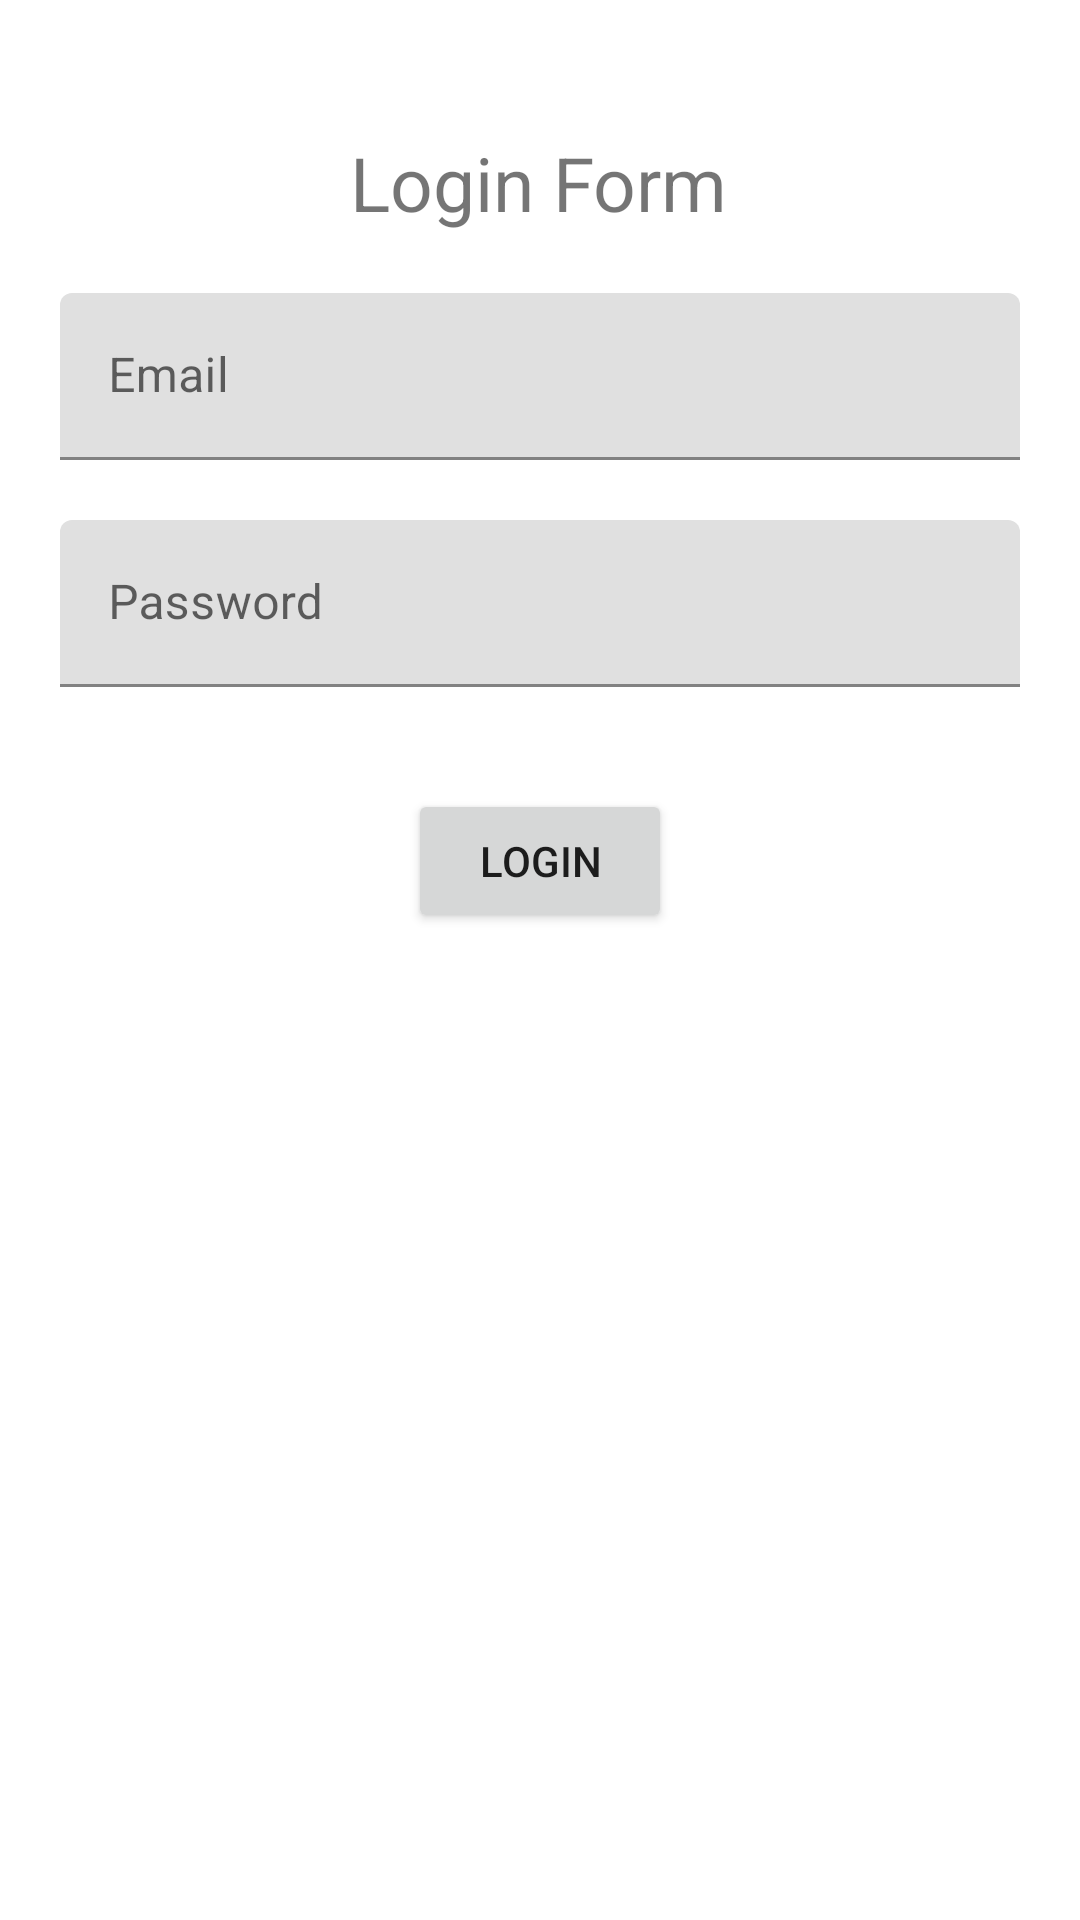

Reconstruct the res/layout file that produces this screen, plus the resources it refers to.
<!-- AndroidManifest.xml: application theme Theme.FirstAndroidProject -->
<!-- res/layout/login_form.xml -->
<?xml version="1.0" encoding="utf-8"?>
<ScrollView xmlns:android="http://schemas.android.com/apk/res/android"
    xmlns:app="http://schemas.android.com/apk/res-auto"
    xmlns:tools="http://schemas.android.com/tools"
    android:layout_width="match_parent"
    android:layout_height="match_parent">

    <androidx.constraintlayout.widget.ConstraintLayout
        android:layout_width="match_parent"
        android:layout_height="match_parent"
        android:layout_marginStart="20dp"
        android:layout_marginEnd="20dp"
        tools:context=".account.RegisterActivity">

        <TextView
            android:id="@+id/tvTitle"
            android:layout_width="wrap_content"
            android:layout_height="wrap_content"
            android:layout_marginTop="44dp"
            android:text="Login Form"
            android:textSize="25dp"
            app:layout_constraintEnd_toEndOf="parent"
            app:layout_constraintHorizontal_bias="0.498"
            app:layout_constraintStart_toStartOf="parent"
            app:layout_constraintTop_toTopOf="parent" />

        <com.google.android.material.textfield.TextInputLayout
            android:id="@+id/tlEmail"
            android:layout_width="match_parent"
            android:layout_height="wrap_content"
            android:layout_marginTop="20dp"
            android:hint="Email"
            app:layout_constraintTop_toBottomOf="@id/tvTitle">

            <com.google.android.material.textfield.TextInputEditText
                android:layout_width="match_parent"
                android:layout_height="wrap_content"
                android:inputType="textCapSentences"
                />
        </com.google.android.material.textfield.TextInputLayout>

        <com.google.android.material.textfield.TextInputLayout
            android:id="@+id/tlPassword"
            android:layout_width="match_parent"
            android:layout_height="wrap_content"
            android:layout_marginTop="20dp"
            android:hint="Password"
            app:layout_constraintTop_toBottomOf="@+id/tlEmail">

            <com.google.android.material.textfield.TextInputEditText
                android:layout_width="match_parent"
                android:layout_height="wrap_content"
                android:inputType="textCapSentences"
                />
        </com.google.android.material.textfield.TextInputLayout>

        <Button
            android:id="@+id/btnLogin"
            android:layout_width="wrap_content"
            android:layout_height="wrap_content"
            android:layout_marginTop="34dp"
            android:onClick="onClickLogin"
            android:text="Login"
            app:layout_constraintEnd_toEndOf="parent"
            app:layout_constraintStart_toStartOf="parent"
            app:layout_constraintTop_toBottomOf="@+id/tlPassword" />

    </androidx.constraintlayout.widget.ConstraintLayout>
</ScrollView>
<!-- resources referenced by this layout -->
<resources>
  <style name="Theme.FirstAndroidProject" parent="Base.Theme.FirstAndroidProject" />
  <style name="Base.Theme.FirstAndroidProject" parent="Theme.MaterialComponents.Light.DarkActionBar">
          
          
      </style>
</resources>
